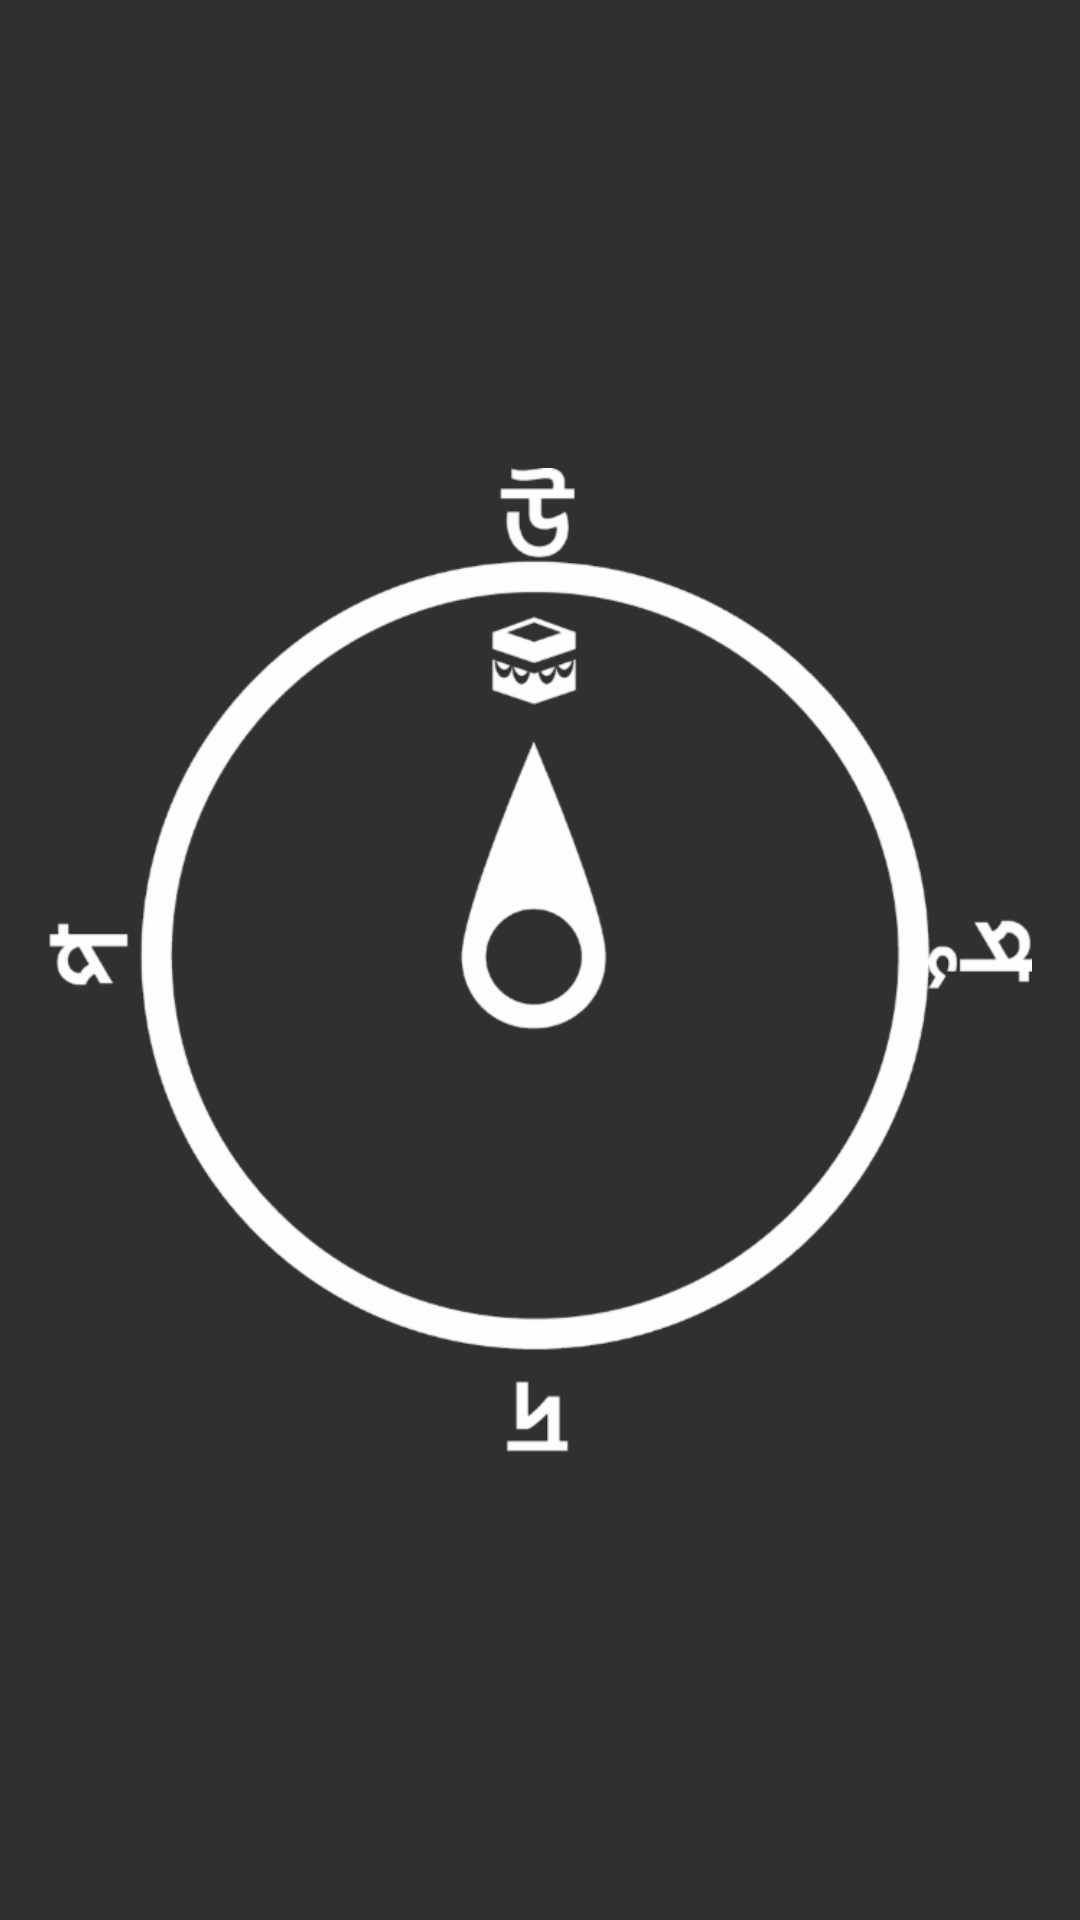

Reconstruct the res/layout file that produces this screen, plus the resources it refers to.
<!-- AndroidManifest.xml: application theme AppTheme -->
<!-- res/layout/activity_qibla.xml -->
<RelativeLayout xmlns:android="http://schemas.android.com/apk/res/android"
    xmlns:tools="http://schemas.android.com/tools" android:layout_width="wrap_content"
    android:layout_height="wrap_content" android:paddingLeft="@dimen/activity_horizontal_margin"
    android:paddingRight="@dimen/activity_horizontal_margin"
    android:paddingTop="@dimen/activity_vertical_margin"
    android:paddingBottom="@dimen/activity_vertical_margin" tools:context=".Activities.QiblaActivity"
    android:id="@+id/main_layout"
    android:weightSum="1"


    >


    <FrameLayout xmlns:android="http://schemas.android.com/apk/res/android"
        xmlns:tools="http://schemas.android.com/tools"
        android:layout_width="match_parent"
        android:layout_height="match_parent"
        tools:context="com.example.testproject.MainActivity" >

        <ImageView
            android:id="@+id/compassImg"
            android:layout_width="match_parent"
            android:layout_height="match_parent"
            android:src="@drawable/compass_dial_1024" >
        </ImageView>

        <ImageView
            android:id="@+id/qiblaImg"
            android:layout_width="match_parent"
            android:layout_height="match_parent"
            android:src="@drawable/compass_arrow_1024"/>

    </FrameLayout>

    
        
        
        
        
        
        
        
        

    
        
        
        
        
        
        
        
        

    
        
        
        

        
        
        
        

    
        
        
        
        
        
        


</RelativeLayout>
<!-- resources referenced by this layout -->
<resources>
  <dimen name="activity_horizontal_margin">16dp</dimen>
  <dimen name="activity_vertical_margin">16dp</dimen>
  <!-- drawable compass_arrow_1024: png bitmap (drawable, 11787 bytes) -->
  <!-- drawable compass_dial_1024: png bitmap (drawable, 25780 bytes) -->
  <style name="AppTheme" parent="Theme.AppCompat.NoActionBar">
          
          <item name="colorPrimary">@color/holo_blue_light</item>
          <item name="colorPrimaryDark">#00000000</item>
          <item name="colorAccent">@color/holo_blue_light</item>
  
          
  
      </style>
  <color name="holo_blue_light">  #33b5e5</color>
</resources>
